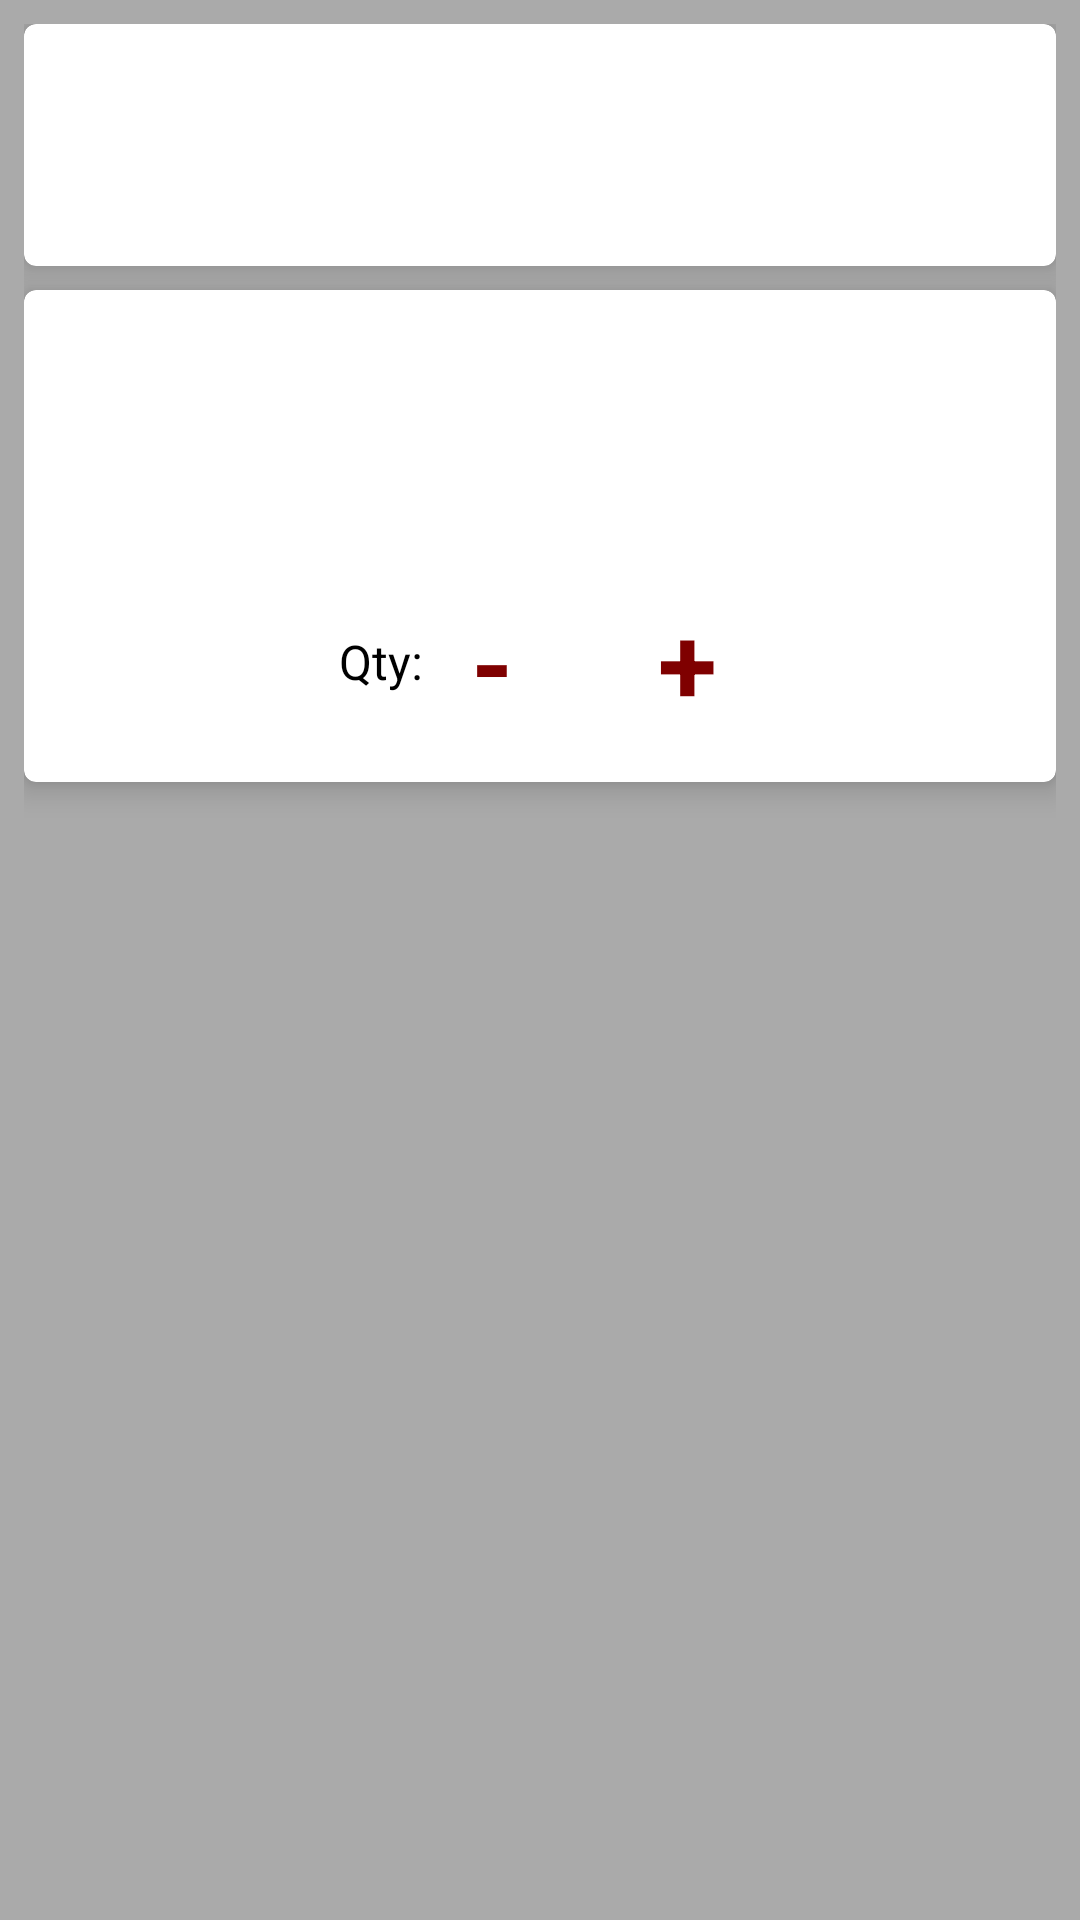

The Android layout XML behind this screen, and the referenced resources:
<!-- AndroidManifest.xml: application theme AppTheme -->
<!-- res/layout/activity_book_details.xml -->
<?xml version="1.0" encoding="utf-8"?>
<RelativeLayout xmlns:android="http://schemas.android.com/apk/res/android"
    xmlns:card_view="http://schemas.android.com/apk/res-auto"
    xmlns:tools="http://schemas.android.com/tools"
    android:layout_width="match_parent"
    android:layout_height="match_parent"
    android:background="@android:color/darker_gray"
    android:orientation="vertical"
    android:padding="@dimen/padding_dimens_2">

    <android.support.design.card.MaterialCardView
        android:layout_width="match_parent"
        android:layout_height="wrap_content"
        android:id="@+id/title_cardView"
        android:layout_marginBottom="@dimen/margin_dimens"
        card_view:cardCornerRadius="4dp"
        card_view:cardElevation="6dp">

    <LinearLayout
        android:id="@+id/book_info_details"
        android:layout_width="match_parent"
        android:layout_height="wrap_content"
        android:orientation="vertical"
        android:padding="@dimen/padding_dimens">

        <TextView
            android:id="@+id/book_title_details"
            android:layout_width="match_parent"
            android:layout_height="wrap_content"
            android:gravity="center"
            tools:text="@string/title_heading"
            android:textSize="@dimen/heading1_text_dimens"
            android:textColor="@color/color_black"/>

        <TextView
            android:id="@+id/booktype_details"
            android:layout_width="match_parent"
            android:layout_height="wrap_content"
            android:gravity="center"
            tools:text="Hardcover, Paperback, Unknown"
            android:textSize="@dimen/subheading1_text_dimens"
            android:textStyle="italic"
            android:textColor="@android:color/darker_gray"/>

    </LinearLayout>

    </android.support.design.card.MaterialCardView>

    <android.support.design.card.MaterialCardView
        android:layout_width="match_parent"
        android:layout_height="wrap_content"
        android:layout_below="@id/title_cardView"
        card_view:cardCornerRadius="4dp"
        card_view:cardElevation="6dp">

    <LinearLayout
        android:id="@+id/supplier_field_details"
        android:layout_width="match_parent"
        android:layout_height="wrap_content"
        android:layout_below="@id/title_cardView"
        android:orientation="vertical"
        android:padding="@dimen/padding_dimens">

        <TextView
            android:id="@+id/supplier_name_details"
            android:layout_width="match_parent"
            android:layout_height="wrap_content"
            android:gravity="center"
            tools:text="@string/supplier_name"
            android:textSize="@dimen/heading1_text_dimens"
            android:textColor="@color/color_black"/>

        <TextView
            android:id="@+id/supplier_phone_details"
            android:layout_width="wrap_content"
            android:layout_height="wrap_content"
            android:layout_gravity="center_horizontal"
            tools:hint="@string/supplier_phone"
            android:textSize="@dimen/subheading1_text_dimens"
            android:layout_marginTop="@dimen/margin_dimens"
            android:layout_marginBottom="@dimen/margin_dimens"
            android:textStyle="italic"
            android:autoLink="phone"
            android:textColor="@android:color/darker_gray"/>

        <TextView
            android:id="@+id/price_details"
            android:layout_width="match_parent"
            android:layout_height="wrap_content"
            tools:text="$5.00"
            android:gravity="center"
            android:textColor="@color/color_black"/>

        <LinearLayout
            android:layout_width="match_parent"
            android:layout_height="wrap_content"
            android:gravity="center">

            <TextView
                android:id="@+id/quantity_title_details"
                android:layout_width="wrap_content"
                android:layout_height="wrap_content"
                android:text="@string/qty_details"
                android:textColor="@color/color_black"
                android:layout_marginRight="@dimen/margin_dimens"
                android:layout_marginEnd="@dimen/margin_dimens"
                android:textSize="@dimen/subheading2_text_dimens"/>

            <TextView
                style="@style/QuantityButtons"
                android:id="@+id/subtract_quantity_button"
                android:text="@string/minus_sign"/>

            <TextView
                android:id="@+id/book_quantity_details"
                android:layout_width="wrap_content"
                android:layout_height="wrap_content"
                android:layout_marginLeft="@dimen/padding_dimens"
                android:layout_marginRight="@dimen/padding_dimens"
                tools:text="0"
                android:textColor="@color/color_black"
                android:textSize="@dimen/subheading2_text_dimens"/>

            <TextView
                style="@style/QuantityButtons"
                android:id="@+id/addTo_quantity_button"
                android:text="@string/plus_sign"/>

        </LinearLayout>
    </LinearLayout>
    </android.support.design.card.MaterialCardView>


</RelativeLayout>
<!-- resources referenced by this layout -->
<resources>
  <color name="color_black">#000000</color>
  <dimen name="heading1_text_dimens">24sp</dimen>
  <dimen name="margin_dimens">8dp</dimen>
  <dimen name="padding_dimens">16dp</dimen>
  <dimen name="padding_dimens_2">8dp</dimen>
  <dimen name="subheading1_text_dimens">12sp</dimen>
  <dimen name="subheading2_text_dimens">16sp</dimen>
  <string name="minus_sign">-</string>
  <string name="plus_sign">+</string>
  <string name="qty_details">Qty:</string>
  <string name="supplier_name">Supplier Name</string>
  <string name="supplier_phone">Supplier Phone</string>
  <string name="title_heading">Title</string>
  <style name="QuantityButtons">
          <item name="android:paddingLeft">@dimen/margin_dimens</item>
          <item name="android:paddingRight">@dimen/margin_dimens</item>
          <item name="android:layout_height">wrap_content</item>
          <item name="android:layout_width">wrap_content</item>
          <item name="android:textSize">36sp</item>
          <item name="android:textStyle">bold</item>
          <item name="android:textColor">@color/colorPrimaryDark</item>
      </style>
  <style name="AppTheme" parent="Theme.MaterialComponents.Light.DarkActionBar">
          
          <item name="colorPrimary">@color/colorPrimary</item>
          <item name="colorPrimaryDark">@color/colorPrimaryDark</item>
          <item name="colorAccent">@color/colorAccent</item>
      </style>
  <color name="colorPrimaryDark">#7f0000</color>
  <color name="colorPrimary">#b71c1c</color>
  <color name="colorAccent">#f05545</color>
</resources>
